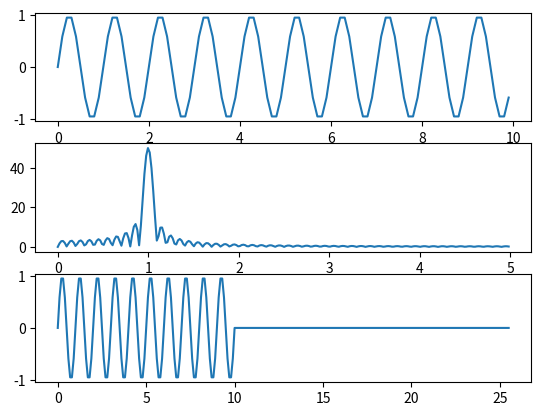

Source code (Python):
import numpy as np
import matplotlib.pyplot as plt
import scipy.signal as sps

# Return the smallest power of 2 greater than or equal to a number
def expceil(x, a=2):

    temp = np.log(x)/np.log(a)
    return a**np.ceil(temp)

# Take the fourier transform of the windowed input function
# Return amplitude, phase, and frequency-spacing
def fft(ft, t, pad=0, window=None, hilbert=False, post=False):

    # Extract sample period
    if len(t) > 0:
        dt = np.diff(t[:2])[0]
        if not np.all(np.diff(t) - dt < dt/1e6):
            raise ValueError("Sample frequency is not constant; DFT requires constant sampling")
    else:
        dt = t

    if window:
        ft = window(len(ft))*ft
    if hilbert:
        ft = sps.hilbert(ft)

    # Find power-of-two pad length and apply transform
    if pad>0:
        N = int(expceil(len(ft)*pad))
    else:

        N = len(ft)

    ff = np.fft.fft(ft, N)
    f = np.fft.fftfreq(N, dt)

    # # Separate amplitude and phase
    # amp = np.abs(ff)
    # ph = np.angle(ff)

    if post:
        ff = ff[f>=0]
        f = f[f>=0]
        amp = np.abs(ff)
        ph = np.angle(ff)
        return (amp, ph, f)
    else:
        return (ff, f)


def ifft(ff, f, pad=0, window=None):

    # Extract sample period
    if len(f) > 0:
        df = np.diff(f[:2])[0]
        assert np.all(np.diff(f) - df < df/1e6)
    else:
        df = f

    if window:
        ff = window(len(ff))*ff

    if pad>0:
        N = int(expceil(len(ff)*pad))
    else:
        N = len(ff)

    ft = np.fft.ifft(ff, N)
    t = np.fft.fftfreq(N, df)

    return (ft, t)


if __name__ == '__main__':

    gauss = lambda x, x0, s: np.exp(-(x-x0)**2/(2*s**2))
    t = np.arange(0, 10, 0.1)
    ft = 2*np.sin(2*2*np.pi*t) + np.sin(6*2*np.pi*t)
    ft = np.sin(2*np.pi*t)

    # Calculate fft & ifft
    (ff, f) = fft(ft, t, pad=4, window=None)
    (ft2, t2) = ifft(ff, f, pad=0, window=None)

    # Restrict to positive freqs and separate amplitude & phase
    ff = ff[f>=0]
    f = f[f>=0]
    amp = np.abs(ff)
    ph = np.angle(ff)

    # Postprocess ifft
    ft2 = ft2[t2>=0]
    t2 = t2[t2>=0]
    ft2 = ft2.real

    plt.subplot(311)
    plt.plot(t, ft)
    plt.subplot(312)
    plt.plot(f, amp)
    plt.subplot(313)
    plt.plot(t2, ft2)
    plt.show()